Run: headless pygame with SDL's dummy video driver; simulated clock (each Clock.tick advances the game by its frame time, no real sleeping); random seed 0; keys injected as events and as key.get_pressed() state; no mouse input.
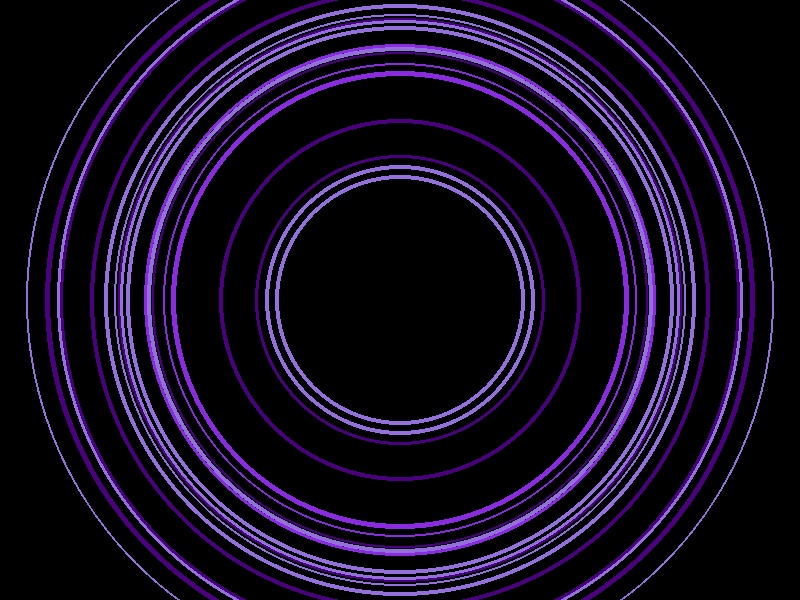
Frame 1 of 4 · flips 1–60 · no input
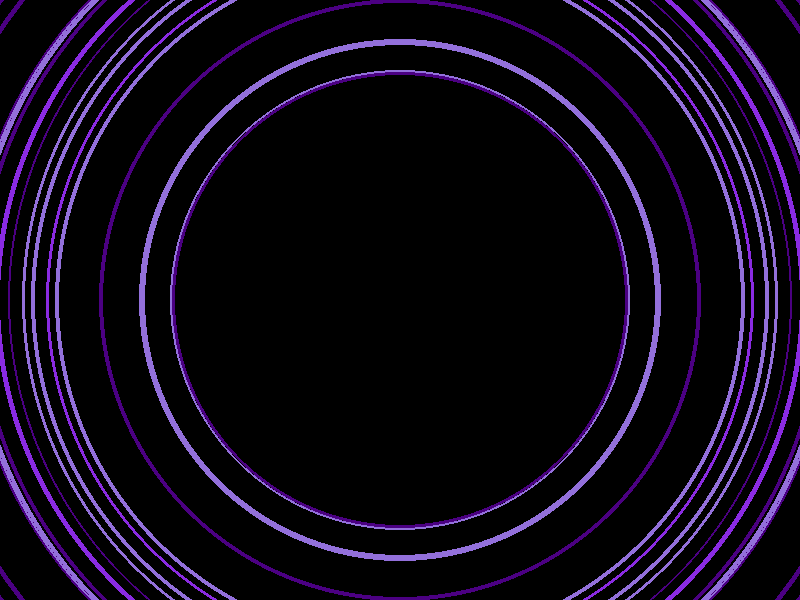
Frame 2 of 4 · flips 61–180 · tapped SPACE, RETURN · held RIGHT (→), D
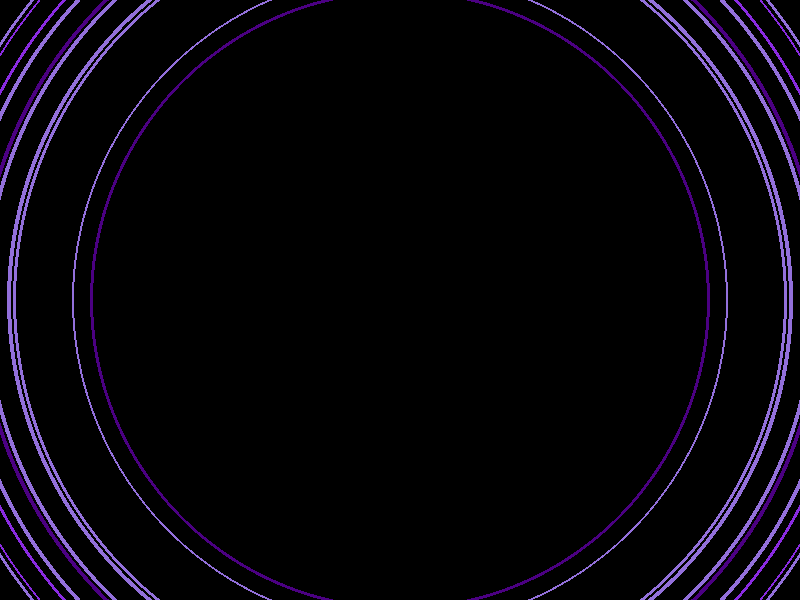
Frame 3 of 4 · flips 181–300 · held DOWN (↓), S
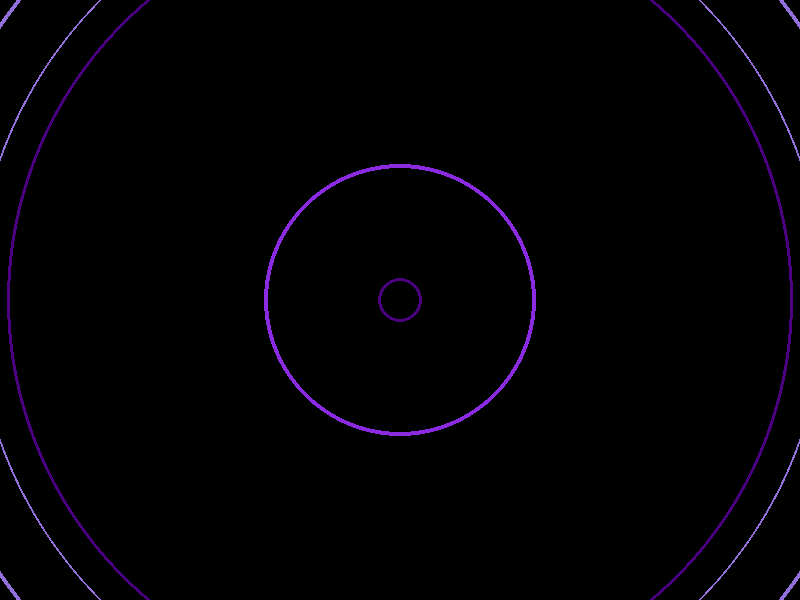
Frame 4 of 4 · flips 301–420 · held LEFT (←), A, UP (↑), W

The pygame program that drew these frames:

import pygame
import random
import math

# Inicializa Pygame
pygame.init()

# Dimensiones de la pantalla
screen_width = 800
screen_height = 600

# Configura la pantalla
screen = pygame.display.set_mode((screen_width, screen_height))
pygame.display.set_caption("Pantalla de carga - Nebulosa con anillos expansivos")

# Colores
BLACK = (0, 0, 0)
NEBULA_COLORS = [(75, 0, 130), (138, 43, 226), (147, 112, 219)]

# Centro de la pantalla
center_x = screen_width // 2
center_y = screen_height // 2

# Crear un grupo de anillos
num_rings = 20
rings = []
for _ in range(num_rings):
    radius = random.randint(10, 300)
    speed = random.uniform(0.5, 1.5)
    width = random.randint(2, 5)
    color = random.choice(NEBULA_COLORS)
    rings.append([radius, speed, width, color])

# Bucle principal
running = True
while running:
    for event in pygame.event.get():
        if event.type == pygame.QUIT:
            running = False

    # Limpiar pantalla
    screen.fill(BLACK)

    # Mover y dibujar anillos
    for ring in rings:
        ring[0] += ring[1]
        if ring[0] > max(screen_width, screen_height):
            ring[0] = random.randint(10, 50)
            ring[1] = random.uniform(0.5, 1.5)
            ring[2] = random.randint(2, 5)
            ring[3] = random.choice(NEBULA_COLORS)
        
        pygame.draw.circle(screen, ring[3], (center_x, center_y), int(ring[0]), ring[2])

    # Actualizar pantalla
    pygame.display.flip()

    # Controlar la velocidad del bucle
    pygame.time.delay(30)

pygame.quit()
